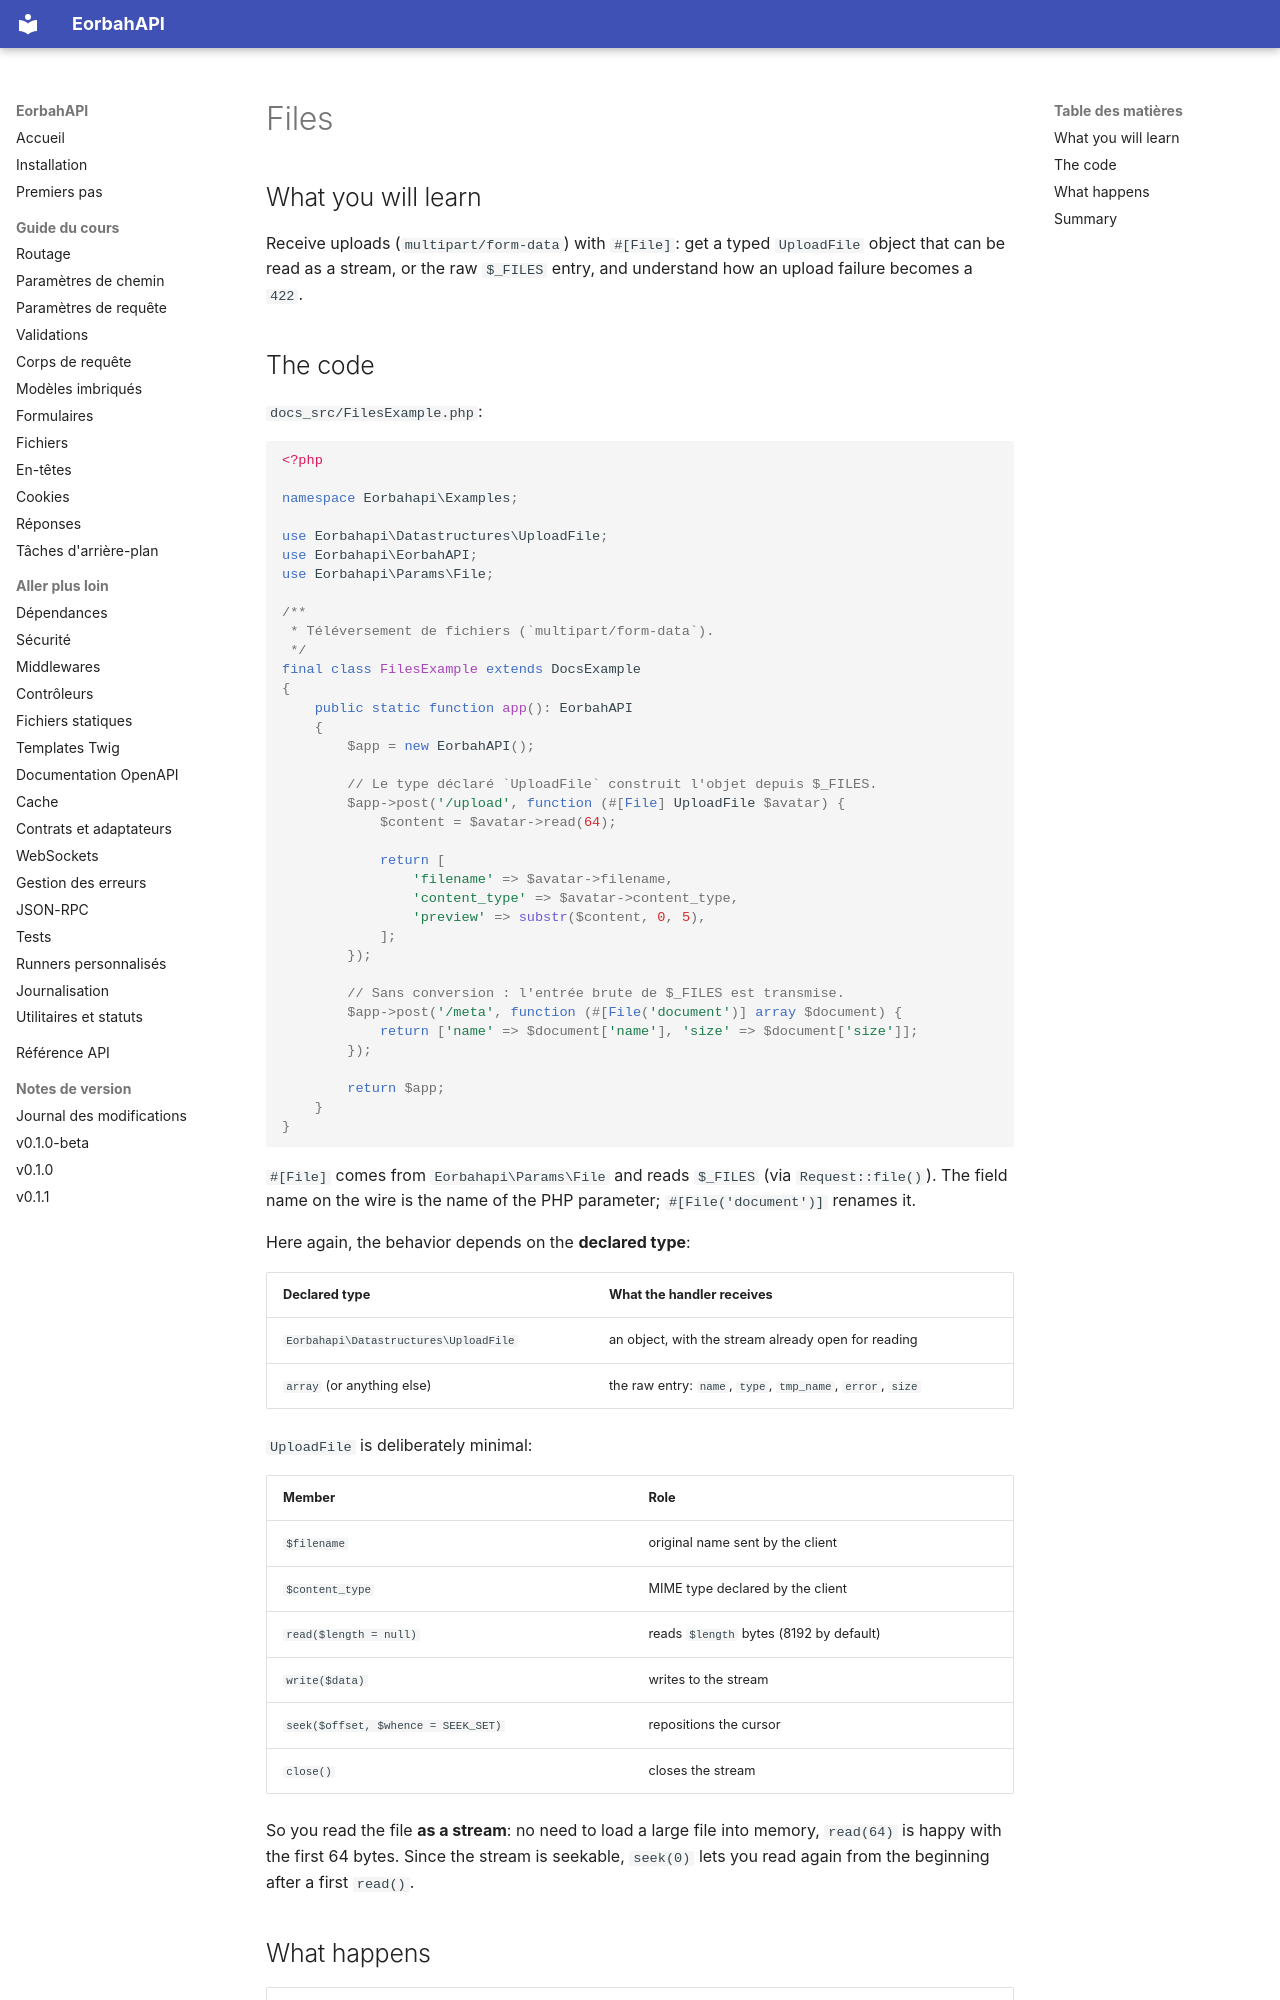

repository: EORBAH/EorbahAPI · page: en/files/index.html · generator: mkdocs

# Files

## What you will learn

Receive uploads (`multipart/form-data`) with `#[File]`: get a typed `UploadFile` object that can be read as a stream, or the raw `$_FILES` entry, and understand how an upload failure becomes a `422`.

## The code

`docs_src/FilesExample.php`:

```php
<?php

namespace Eorbahapi\Examples;

use Eorbahapi\Datastructures\UploadFile;
use Eorbahapi\EorbahAPI;
use Eorbahapi\Params\File;

/**
 * Téléversement de fichiers (`multipart/form-data`).
 */
final class FilesExample extends DocsExample
{
    public static function app(): EorbahAPI
    {
        $app = new EorbahAPI();

        // Le type déclaré `UploadFile` construit l'objet depuis $_FILES.
        $app->post('/upload', function (#[File] UploadFile $avatar) {
            $content = $avatar->read(64);

            return [
                'filename' => $avatar->filename,
                'content_type' => $avatar->content_type,
                'preview' => substr($content, 0, 5),
            ];
        });

        // Sans conversion : l'entrée brute de $_FILES est transmise.
        $app->post('/meta', function (#[File('document')] array $document) {
            return ['name' => $document['name'], 'size' => $document['size']];
        });

        return $app;
    }
}
```

`#[File]` comes from `Eorbahapi\Params\File` and reads `$_FILES` (via `Request::file()`). The field name on the wire is the name of the PHP parameter; `#[File('document')]` renames it.

Here again, the behavior depends on the **declared type**:

| Declared type | What the handler receives |
| --- | --- |
| `Eorbahapi\Datastructures\UploadFile` | an object, with the stream already open for reading |
| `array` (or anything else) | the raw entry: `name`, `type`, `tmp_name`, `error`, `size` |

`UploadFile` is deliberately minimal:

| Member | Role |
| --- | --- |
| `$filename` | original name sent by the client |
| `$content_type` | MIME type declared by the client |
| `read($length = null)` | reads `$length` bytes (8192 by default) |
| `write($data)` | writes to the stream |
| `seek($offset, $whence = SEEK_SET)` | repositions the cursor |
| `close()` | closes the stream |

So you read the file **as a stream**: no need to load a large file into memory, `read(64)` is happy with the first 64 bytes. Since the stream is seekable, `seek(0)` lets you read again from the beginning after a first `read()`.
